Run: headless pygame with SDL's dummy video driver; simulated clock (each Clock.tick advances the game by its frame time, no real sleeping); random seed 0; keys injected as events and as key.get_pressed() state; no mouse input.
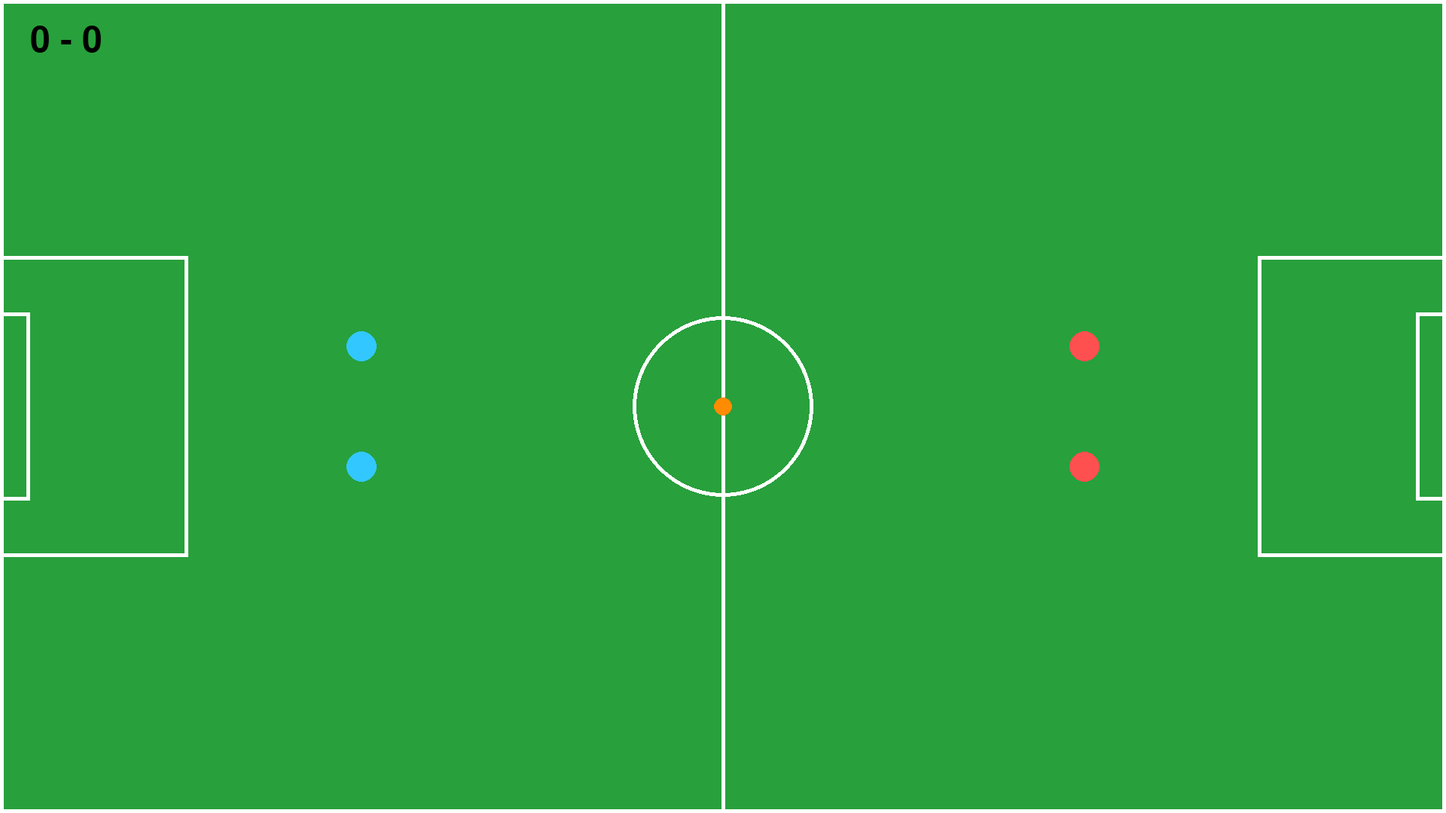
Frame 1 of 4 · flips 1–60 · no input
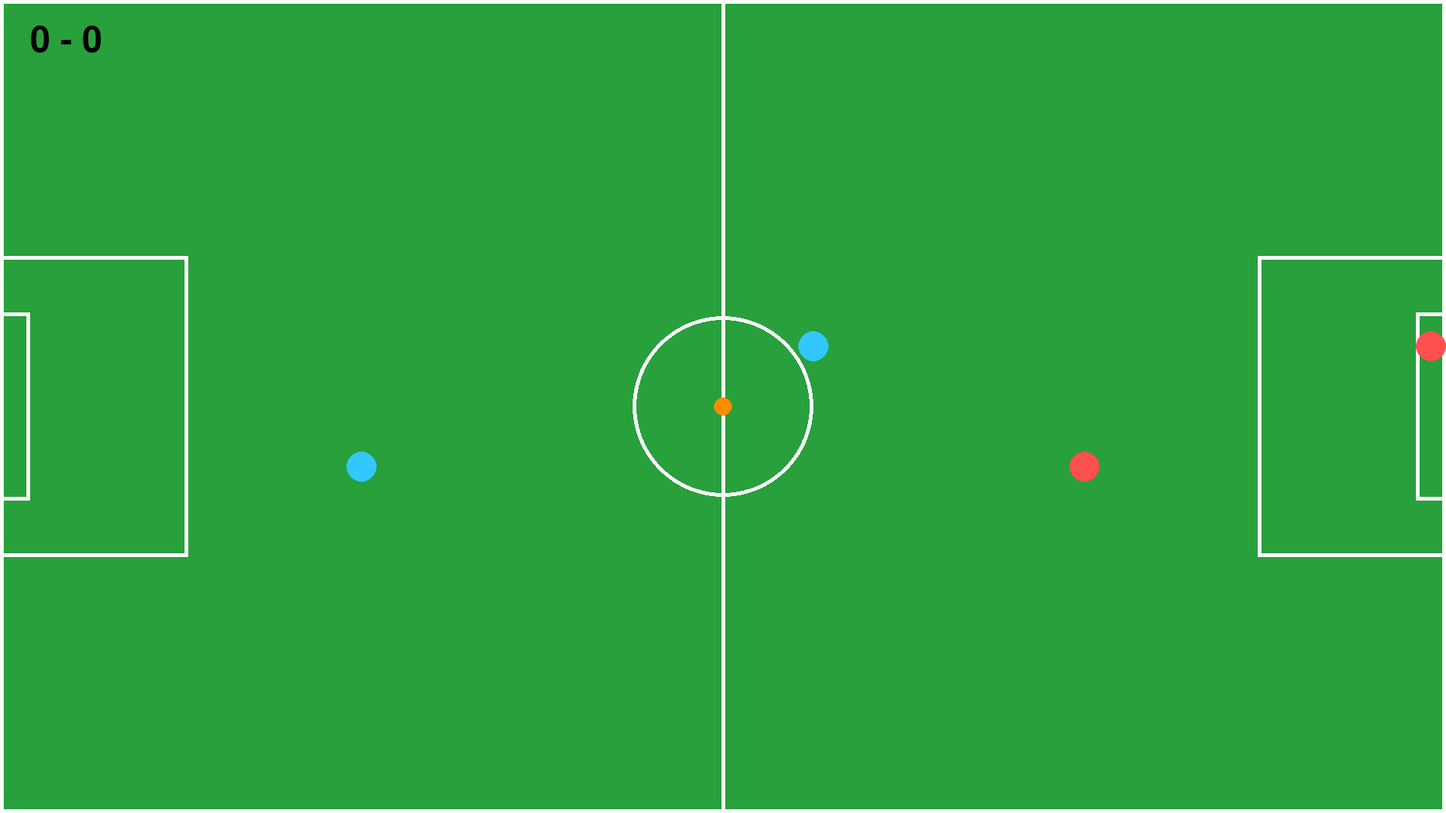
Frame 2 of 4 · flips 61–180 · tapped SPACE, RETURN · held RIGHT (→), D
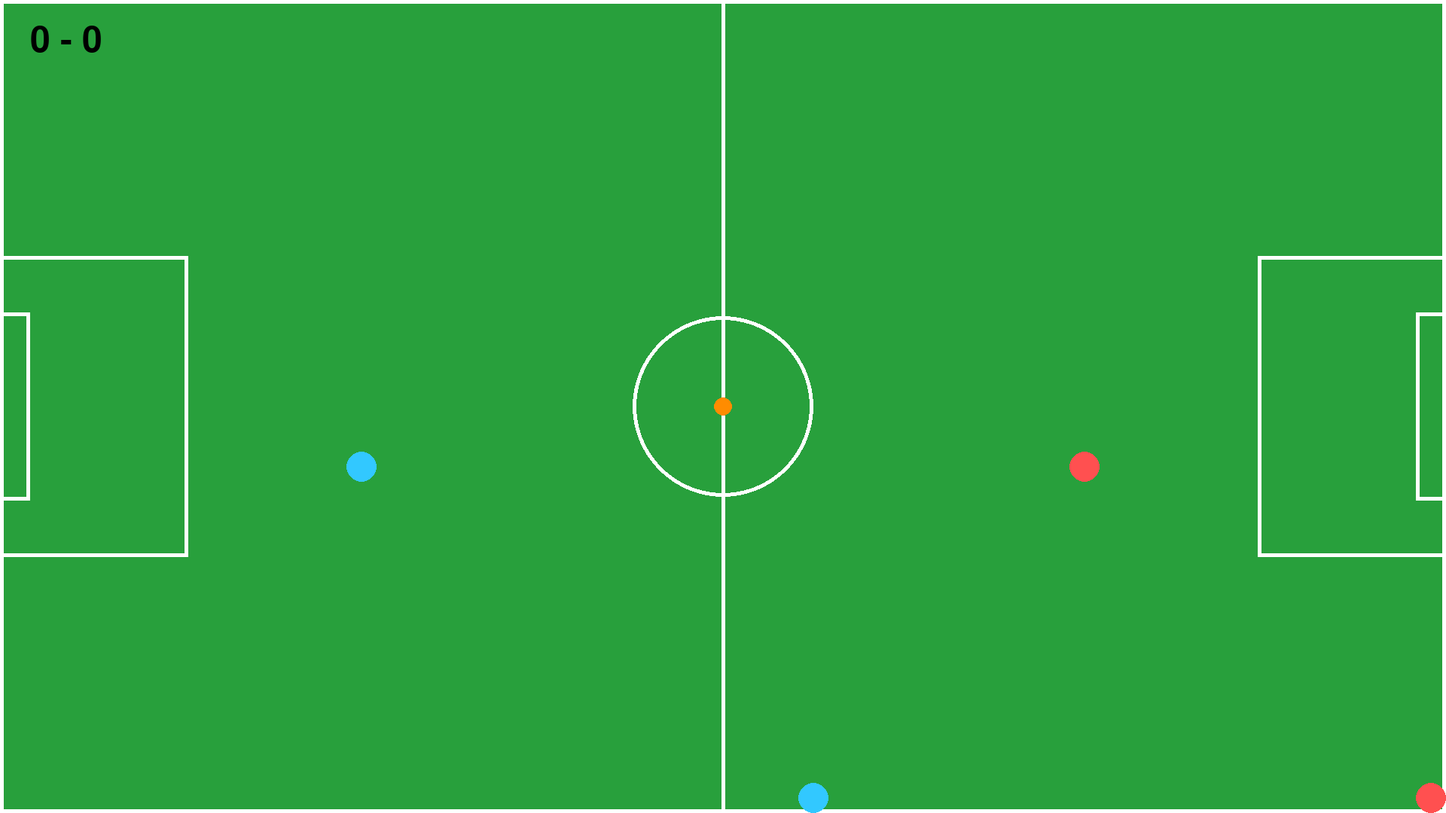
Frame 3 of 4 · flips 181–300 · held DOWN (↓), S
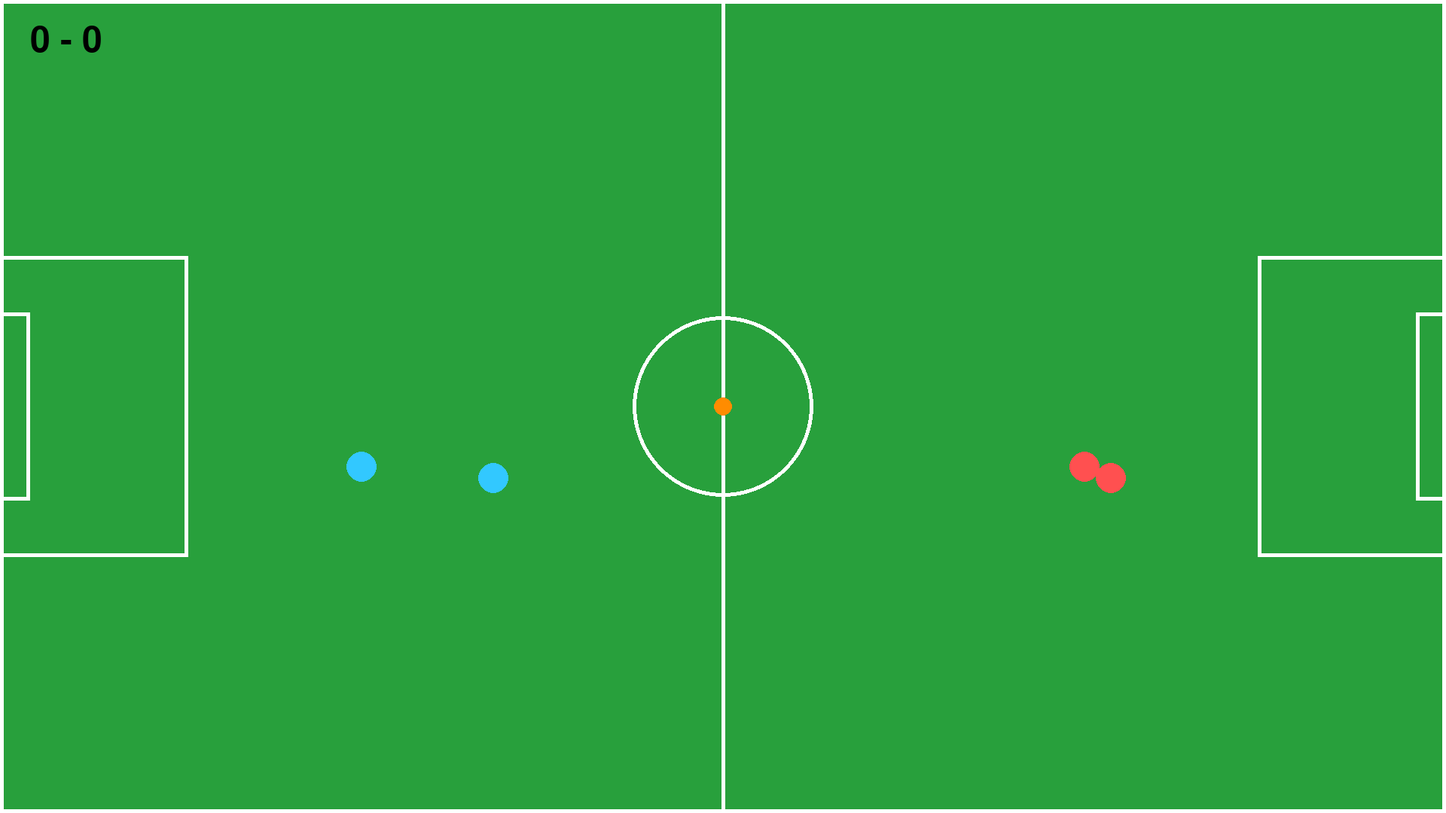
Frame 4 of 4 · flips 301–420 · held LEFT (←), A, UP (↑), W

The pygame program that drew these frames:

import pygame
import math

pygame.init()

WIDTH, HEIGHT = 1920, 1080
screen = pygame.display.set_mode((WIDTH, HEIGHT))
pygame.display.set_caption("Soccer Game")

clock = pygame.time.Clock()

# Colors
FIELD_GREEN = (40, 160, 60)
WHITE = (255, 255, 255)
BLACK = (0, 0, 0)
BLUE = (50, 200, 255)
RED = (255, 80, 80)
ORANGE = (255, 140, 0)

font = pygame.font.SysFont(None, 120)
score_font = pygame.font.SysFont(None, 70)
count_font = pygame.font.SysFont(None, 100)

# Field
GOAL_WIDTH = 40
GOAL_HEIGHT = 250

# Ball
STEAL_COOLDOWN_TIME = 30  # 30 frames = 0.5 seconds at 60 FPS
steal_cooldown = 0

ball_radius = 12
ball_x = WIDTH // 2
ball_y = HEIGHT // 2

ball_vx = 0
ball_vy = 0

FRICTION = 0.98

# Kick
MAX_KICK_POWER = 25
KICK_CHARGE_RATE = 0.5
KICK_COOLDOWN_TIME = 20

# Score
score_left = 0
score_right = 0


class Player:
    def __init__(self, x, y, color, keys, kick_key):
        self.x = x
        self.y = y
        self.color = color

        self.radius = 20

        self.base_speed = 5
        self.sprint_speed = 7

        self.face_x = 1
        self.face_y = 0

        self.keys = keys
        self.kick_key = kick_key

        self.holding_ball = False

        self.kick_power = 0
        self.kick_cooldown = 0

    def move(self, pressed):
        dx = 0
        dy = 0

        if pressed[self.keys["up"]]:
            dy -= 1
        if pressed[self.keys["down"]]:
            dy += 1
        if pressed[self.keys["left"]]:
            dx -= 1
        if pressed[self.keys["right"]]:
            dx += 1

        if dx != 0 or dy != 0:
            length = math.hypot(dx, dy)

            dx /= length
            dy /= length

            self.face_x = dx
            self.face_y = dy

        speed = self.base_speed

        if pressed[self.keys["sprint"]]:
            speed = self.sprint_speed

        if self.holding_ball:
            speed *= 0.8

        self.x += dx * speed
        self.y += dy * speed

        self.x = max(
            self.radius,
            min(WIDTH - self.radius, self.x)
        )

        self.y = max(
            self.radius,
            min(HEIGHT - self.radius, self.y)
        )

    def charge_kick(self, pressed):
        if self.kick_cooldown > 0:
            self.kick_cooldown -= 1

        if pressed[self.kick_key] and self.holding_ball and self.kick_cooldown == 0:
            self.kick_power += KICK_CHARGE_RATE

            if self.kick_power > MAX_KICK_POWER:
                self.kick_power = MAX_KICK_POWER

    def release_kick(self, pressed):
        global ball_vx, ball_vy

        if not pressed[self.kick_key] and self.kick_power > 0 and self.holding_ball:
            self.holding_ball = False

            ball_vx = self.face_x * self.kick_power
            ball_vy = self.face_y * self.kick_power

            self.kick_power = 0
            self.kick_cooldown = KICK_COOLDOWN_TIME

    def pickup_ball(self):
        global ball_vx, ball_vy

        if not self.holding_ball:
            distance = math.hypot(
                ball_x - self.x,
                ball_y - self.y
            )

            if distance < self.radius + ball_radius:
                self.holding_ball = True

                ball_vx = 0
                ball_vy = 0

    def carry_ball(self):
        global ball_x, ball_y

        if self.holding_ball:
            ball_x = self.x + self.face_x * (self.radius + ball_radius + 5)
            ball_y = self.y + self.face_y * (self.radius + ball_radius + 5)

    def draw(self):
        pygame.draw.circle(
            screen,
            self.color,
            (int(self.x), int(self.y)),
            self.radius
        )


player1 = Player(
    WIDTH // 4,
    HEIGHT // 2 - 80,
    BLUE,
    {
        "up": pygame.K_w,
        "down": pygame.K_s,
        "left": pygame.K_a,
        "right": pygame.K_d,
        "sprint": pygame.K_LSHIFT
    },
    pygame.K_SPACE
)

player2 = Player(
    WIDTH * 3 // 4,
    HEIGHT // 2 - 80,
    RED,
    {
        "up": pygame.K_UP,
        "down": pygame.K_DOWN,
        "left": pygame.K_LEFT,
        "right": pygame.K_RIGHT,
        "sprint": pygame.K_RSHIFT
    },
    pygame.K_0
)

player3 = Player(
    WIDTH // 4,
    HEIGHT // 2 + 80,
    BLUE,
    {
        "up": pygame.K_i,
        "down": pygame.K_k,
        "left": pygame.K_j,
        "right": pygame.K_l,
        "sprint": pygame.K_u
    },
    pygame.K_o
)

player4 = Player(
    WIDTH * 3 // 4,
    HEIGHT // 2 + 80,
    RED,
    {
        "up": pygame.K_KP8,
        "down": pygame.K_KP5,
        "left": pygame.K_KP4,
        "right": pygame.K_KP6,
        "sprint": pygame.K_KP7
    },
    pygame.K_KP9
)

blue_team = [player1, player3]
red_team = [player2, player4]
all_players = [player1, player2, player3, player4]


def reset_positions():
    global ball_x, ball_y
    global ball_vx, ball_vy

    player1.x = WIDTH // 4
    player1.y = HEIGHT // 2 - 80

    player2.x = WIDTH * 3 // 4
    player2.y = HEIGHT // 2 - 80

    player3.x = WIDTH // 4
    player3.y = HEIGHT // 2 + 80

    player4.x = WIDTH * 3 // 4
    player4.y = HEIGHT // 2 + 80

    ball_x = WIDTH // 2
    ball_y = HEIGHT // 2

    ball_vx = 0
    ball_vy = 0

    player1.holding_ball = False
    player2.holding_ball = False
    player3.holding_ball = False
    player4.holding_ball = False


def draw_field():
    screen.fill(FIELD_GREEN)

    pygame.draw.rect(
        screen,
        WHITE,
        (0, 0, WIDTH, HEIGHT),
        5
    )

    pygame.draw.line(
        screen,
        WHITE,
        (WIDTH // 2, 0),
        (WIDTH // 2, HEIGHT),
        5
    )

    pygame.draw.circle(
        screen,
        WHITE,
        (WIDTH // 2, HEIGHT // 2),
        120,
        5
    )

    pygame.draw.rect(
        screen,
        WHITE,
        (0, HEIGHT // 2 - 200, 250, 400),
        5
    )

    pygame.draw.rect(
        screen,
        WHITE,
        (WIDTH - 250, HEIGHT // 2 - 200, 250, 400),
        5
    )

    pygame.draw.rect(
        screen,
        WHITE,
        (0, HEIGHT // 2 - GOAL_HEIGHT // 2, GOAL_WIDTH, GOAL_HEIGHT),
        5
    )

    pygame.draw.rect(
        screen,
        WHITE,
        (WIDTH - GOAL_WIDTH, HEIGHT // 2 - GOAL_HEIGHT // 2, GOAL_WIDTH, GOAL_HEIGHT),
        5
    )

running = True

game_state = "playing"

goal_timer = 0
countdown_timer = 0


def goal_scored(team):
    global score_left, score_right
    global game_state, goal_timer

    if team == "left":
        score_left += 1
    else:
        score_right += 1

    game_state = "goal"
    goal_timer = 180

    reset_positions()


while running:
    clock.tick(60)

    for event in pygame.event.get():
        if event.type == pygame.QUIT:
            running = False

    keys = pygame.key.get_pressed()

    if game_state == "playing":

        # Update players
        for p in all_players:
            p.move(keys)
            p.charge_kick(keys)
            p.release_kick(keys)

        if steal_cooldown > 0:
            steal_cooldown -= 1

        # Ball pickup
        if not any(p.holding_ball for p in all_players):
            for p in all_players:
                p.pickup_ball()

        # Ball carrying
        for p in all_players:
            p.carry_ball()

        # Steal ball
        if steal_cooldown == 0:
            for holder in all_players:
                if holder.holding_ball:
                    opponents = red_team if holder in blue_team else blue_team
                    for opponent in opponents:
                        distance = math.hypot(ball_x - opponent.x, ball_y - opponent.y)
                        if distance < opponent.radius + ball_radius:
                            holder.holding_ball = False
                            opponent.holding_ball = True
                            ball_vx = 0
                            ball_vy = 0
                            steal_cooldown = STEAL_COOLDOWN_TIME
                            break
                    if steal_cooldown > 0:
                        break

                
        # Ball movement
        if not any(p.holding_ball for p in all_players):
            ball_x += ball_vx
            ball_y += ball_vy

            ball_vx *= FRICTION
            ball_vy *= FRICTION

            if abs(ball_vx) < 0.05:
                ball_vx = 0

            if abs(ball_vy) < 0.05:
                ball_vy = 0

        # Goal detection
        if ball_x < GOAL_WIDTH:
            if abs(ball_y - HEIGHT // 2) < GOAL_HEIGHT // 2:
                goal_scored("right")

        if ball_x > WIDTH - GOAL_WIDTH:
            if abs(ball_y - HEIGHT // 2) < GOAL_HEIGHT // 2:
                goal_scored("left")

        # Field collision
        if ball_y <= ball_radius:
            ball_y = ball_radius
            ball_vy *= -1

        if ball_y >= HEIGHT - ball_radius:
            ball_y = HEIGHT - ball_radius
            ball_vy *= -1

        if ball_x <= ball_radius:
            ball_x = ball_radius
            ball_vx *= -1

        if ball_x >= WIDTH - ball_radius:
            ball_x = WIDTH - ball_radius
            ball_vx *= -1

    elif game_state == "goal":

        goal_timer -= 1

        if goal_timer <= 0:
            game_state = "countdown"
            countdown_timer = 300

    elif game_state == "countdown":

        countdown_timer -= 1

        if countdown_timer <= 0:
            game_state = "playing"

    # Draw field
    draw_field()

    # Draw players
    for p in all_players:
        p.draw()

    # Draw ball
    pygame.draw.circle(
        screen,
        ORANGE,
        (int(ball_x), int(ball_y)),
        ball_radius
    )

    # Kick bar for any player holding the ball
    for p in all_players:
        if p.holding_ball:
            bar_width = 60
            bar_height = 8

            bar_x = p.x - bar_width / 2
            bar_y = p.y + p.radius + 10

            pygame.draw.rect(
                screen,
                BLACK,
                (bar_x, bar_y, bar_width, bar_height)
            )

            power = p.kick_power / MAX_KICK_POWER
            power = min(power, 1)

            if power < 0.5:
                r = int(255 * power * 2)
                g = 255
            else:
                r = 255
                g = int(255 * (1 - (power - 0.5) * 2))

            pygame.draw.rect(
                screen,
                (r, g, 0),
                (bar_x, bar_y, bar_width * power, bar_height)
            )

    # Score
    score_text = score_font.render(
        f"{score_left} - {score_right}",
        True,
        BLACK
    )
    
    screen.blit(
        score_text,
        (40, 30)
    )

    # Goal message
    if game_state == "goal":

        text = font.render(
            "GOAL!",
            True,
            BLACK
        )

        screen.blit(
            text,
            (
                WIDTH // 2 - text.get_width() // 2,
                HEIGHT // 2 - text.get_height() // 2
            )
        )

    # Countdown
    if game_state == "countdown":

        seconds = math.ceil(countdown_timer / 60)

        text = count_font.render(
            str(seconds),
            True,
            BLACK
        )

        screen.blit(
            text,
            (
                WIDTH // 2 - text.get_width() // 2,
                HEIGHT // 2 - text.get_height() // 2
            )
        )

    pygame.display.flip()

pygame.quit()
